4-way image classification set "prep" from GitHub (qwopiy/eye_project); label vocabulary: center, down, left, right.

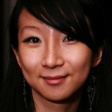
Label: center

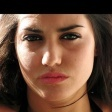
Label: down

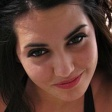
Label: down

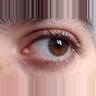
Label: left

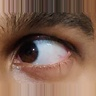
Label: right

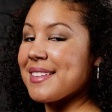
Label: right
